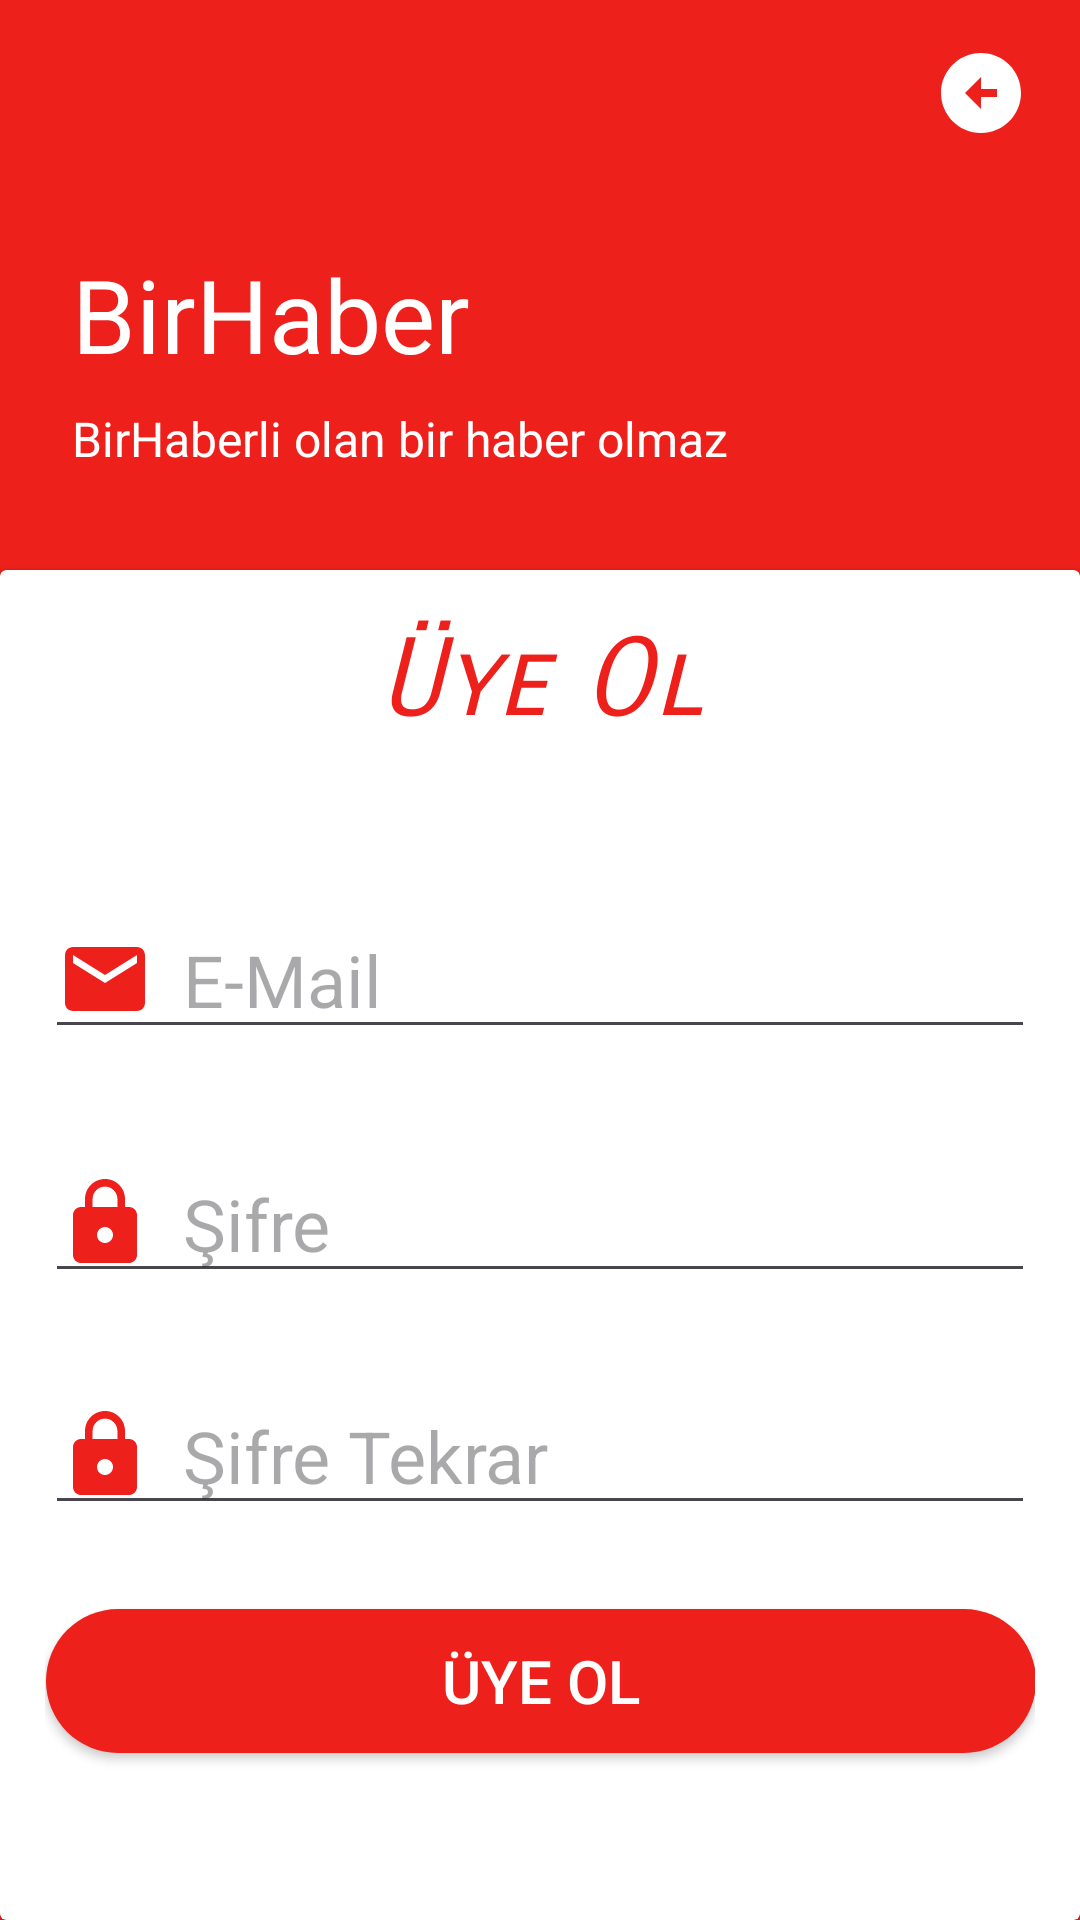

The Android layout XML behind this screen, and the referenced resources:
<!-- AndroidManifest.xml: application theme Theme.BirHaberDeneme -->
<!-- res/layout/activity_uye_ol.xml -->
<?xml version="1.0" encoding="utf-8"?>
<androidx.constraintlayout.widget.ConstraintLayout xmlns:android="http://schemas.android.com/apk/res/android"
    xmlns:app="http://schemas.android.com/apk/res-auto"
    xmlns:tools="http://schemas.android.com/tools"
    android:layout_width="match_parent"
    android:layout_height="match_parent"
    android:background="@color/my_primary">

    <androidx.constraintlayout.widget.Guideline
        android:id="@+id/guideline4"
        android:layout_width="wrap_content"
        android:layout_height="wrap_content"
        android:orientation="horizontal"
        app:layout_constraintGuide_begin="190dp" />

    <ImageView
        android:id="@+id/birhaberLogo"
        android:layout_width="54dp"
        android:layout_height="50dp"
        android:layout_marginStart="24dp"
        android:layout_marginTop="16dp"
        app:layout_constraintStart_toStartOf="parent"
        app:layout_constraintTop_toTopOf="parent"
        app:srcCompat="@drawable/baseline_newspaper_24" />

    <androidx.cardview.widget.CardView
        android:layout_width="match_parent"
        android:layout_height="0dp"
        android:layout_margin="0dp"
        app:layout_constraintBottom_toBottomOf="parent"
        app:layout_constraintEnd_toEndOf="parent"
        app:layout_constraintStart_toStartOf="parent"
        app:layout_constraintTop_toTopOf="@+id/guideline4">

        <androidx.constraintlayout.widget.ConstraintLayout
            android:layout_width="match_parent"
            android:layout_height="match_parent"
            android:padding="15dp">

            <TextView
                android:id="@+id/twUyeOlBaslik"
                android:layout_width="wrap_content"
                android:layout_height="wrap_content"
                android:fontFamily="sans-serif-smallcaps"
                android:text="@string/uyeOlBaslik"
                android:textColor="@color/my_primary"
                android:textSize="36dp"
                android:textStyle="italic"
                app:layout_constraintEnd_toEndOf="parent"
                app:layout_constraintStart_toStartOf="parent"
                app:layout_constraintTop_toTopOf="parent" />

            <EditText
                android:id="@+id/etEmail"
                android:layout_width="match_parent"
                android:layout_height="wrap_content"
                android:layout_marginTop="52dp"
                android:drawableLeft="@drawable/email_vector_kirmizi_32"
                android:drawablePadding="10dp"
                android:ems="10"
                android:hint="@string/epostaHint"
                android:inputType="textEmailAddress"
                android:textSize="24dp"
                app:layout_constraintEnd_toEndOf="@+id/twUyeOlBaslik"
                app:layout_constraintStart_toStartOf="@+id/twUyeOlBaslik"
                app:layout_constraintTop_toBottomOf="@+id/twUyeOlBaslik" />

            <EditText
                android:id="@+id/etSifre"
                android:layout_width="match_parent"
                android:layout_height="wrap_content"
                android:layout_marginTop="32dp"
                android:drawableLeft="@drawable/sifre_vector_kirmizi_32"
                android:drawablePadding="10dp"
                android:ems="10"
                android:hint="@string/sifreHint"
                android:inputType="textPassword"
                android:textSize="24dp"
                app:layout_constraintEnd_toEndOf="@+id/etEmail"
                app:layout_constraintHorizontal_bias="1.0"
                app:layout_constraintStart_toStartOf="@+id/etEmail"
                app:layout_constraintTop_toBottomOf="@+id/etEmail" />

            <EditText
                android:id="@+id/etSifreTekrar"
                android:layout_width="match_parent"
                android:layout_height="wrap_content"
                android:layout_marginTop="28dp"
                android:drawableLeft="@drawable/sifre_vector_kirmizi_32"
                android:drawablePadding="10dp"
                android:ems="10"
                android:hint="@string/sifreTekrarHint"
                android:inputType="textPassword"
                android:textSize="24dp"
                app:layout_constraintEnd_toEndOf="@+id/etSifre"
                app:layout_constraintHorizontal_bias="1.0"
                app:layout_constraintStart_toStartOf="@+id/etSifre"
                app:layout_constraintTop_toBottomOf="@+id/etSifre" />

            <Button
                android:id="@+id/btnUyeOl"
                android:layout_width="0dp"
                android:layout_height="wrap_content"
                android:layout_marginTop="28dp"
                android:background="@drawable/kirmizi_button_shape"
                android:text="@string/uyeOlbtn"
                android:textColor="@color/white"
                android:textSize="20sp"
                app:layout_constraintEnd_toEndOf="@+id/etSifre"
                app:layout_constraintHorizontal_bias="1.0"
                app:layout_constraintStart_toStartOf="@+id/etSifre"
                app:layout_constraintTop_toBottomOf="@+id/etSifreTekrar" />


        </androidx.constraintlayout.widget.ConstraintLayout>

    </androidx.cardview.widget.CardView>

    <ImageButton
        android:id="@+id/btnGeriDon"
        android:layout_width="66dp"
        android:layout_height="54dp"
        android:layout_marginTop="4dp"
        android:background="@color/my_primary"
        app:layout_constraintBottom_toTopOf="@+id/guideline4"
        app:layout_constraintEnd_toEndOf="parent"
        app:layout_constraintHorizontal_bias="1.0"
        app:layout_constraintStart_toEndOf="@+id/birhaberLogo"
        app:layout_constraintTop_toTopOf="parent"
        app:layout_constraintVertical_bias="0.0"
        app:srcCompat="@drawable/geriok_vector_beyaz_32" />

    <TextView
        android:id="@+id/textView4"
        android:layout_width="wrap_content"
        android:layout_height="wrap_content"
        android:layout_marginTop="16dp"
        android:text="@string/BirHaber"
        android:textColor="@color/white"
        android:textSize="34sp"
        app:layout_constraintEnd_toEndOf="@+id/birhaberLogo"
        app:layout_constraintHorizontal_bias="0.0"
        app:layout_constraintStart_toStartOf="@+id/birhaberLogo"
        app:layout_constraintTop_toBottomOf="@+id/birhaberLogo" />

    <TextView
        android:id="@+id/textView5"
        android:layout_width="wrap_content"
        android:layout_height="wrap_content"
        android:layout_marginTop="8dp"
        android:text="@string/slogan"
        android:textColor="@color/white"
        android:textSize="16sp"
        app:layout_constraintBottom_toTopOf="@+id/guideline4"
        app:layout_constraintEnd_toEndOf="@+id/textView4"
        app:layout_constraintHorizontal_bias="0.0"
        app:layout_constraintStart_toStartOf="@+id/textView4"
        app:layout_constraintTop_toBottomOf="@+id/textView4"
        app:layout_constraintVertical_bias="0.0" />

</androidx.constraintlayout.widget.ConstraintLayout>
<!-- resources referenced by this layout -->
<resources>
  <color name="my_primary">#ED201B</color>
  <color name="white">#FFFFFFFF</color>
  <!-- drawable email_vector_kirmizi_32 (drawable) -->
  <vector android:height="32dp" android:tint="#ED201B"
      android:viewportHeight="24" android:viewportWidth="24"
      android:width="32dp" xmlns:android="http://schemas.android.com/apk/res/android">
      <path android:fillColor="@android:color/white" android:pathData="M20,4L4,4c-1.1,0 -1.99,0.9 -1.99,2L2,18c0,1.1 0.9,2 2,2h16c1.1,0 2,-0.9 2,-2L22,6c0,-1.1 -0.9,-2 -2,-2zM20,8l-8,5 -8,-5L4,6l8,5 8,-5v2z"/>
  </vector>
  <!-- drawable geriok_vector_beyaz_32 (drawable) -->
  <vector android:height="32dp" android:tint="#FFFFFF"
      android:viewportHeight="24" android:viewportWidth="24"
      android:width="32dp" xmlns:android="http://schemas.android.com/apk/res/android">
      <path android:fillColor="@android:color/white" android:pathData="M2,12c0,5.52 4.48,10 10,10s10,-4.48 10,-10c0,-5.52 -4.48,-10 -10,-10C6.48,2 2,6.48 2,12zM12,11l4,0v2l-4,0l0,3l-4,-4l4,-4L12,11z"/>
  </vector>
  <!-- drawable kirmizi_button_shape (drawable) -->
  <?xml version="1.0" encoding="utf-8"?>
  <shape xmlns:android="http://schemas.android.com/apk/res/android">
  <solid android:color="@color/my_primary"/>
      <corners android:radius="25dp"/>
  </shape>
  <!-- drawable sifre_vector_kirmizi_32 (drawable) -->
  <vector android:height="32dp" android:tint="#ED201B"
      android:viewportHeight="24" android:viewportWidth="24"
      android:width="32dp" xmlns:android="http://schemas.android.com/apk/res/android">
      <path android:fillColor="@android:color/white" android:pathData="M18,8h-1L17,6c0,-2.76 -2.24,-5 -5,-5S7,3.24 7,6v2L6,8c-1.1,0 -2,0.9 -2,2v10c0,1.1 0.9,2 2,2h12c1.1,0 2,-0.9 2,-2L20,10c0,-1.1 -0.9,-2 -2,-2zM12,17c-1.1,0 -2,-0.9 -2,-2s0.9,-2 2,-2 2,0.9 2,2 -0.9,2 -2,2zM15.1,8L8.9,8L8.9,6c0,-1.71 1.39,-3.1 3.1,-3.1 1.71,0 3.1,1.39 3.1,3.1v2z"/>
  </vector>
  <string name="BirHaber">BirHaber</string>
  
      //Giriş Ekranı Değişkenleri
  <string name="epostaHint">E-Mail</string>
  <string name="sifreHint">Şifre</string>
  <string name="sifreTekrarHint">Şifre Tekrar</string>
  <string name="slogan">BirHaberli olan bir haber olmaz</string>
  <string name="uyeOlBaslik">Üye Ol</string>
  <string name="uyeOlbtn">Üye Ol</string>
  <style name="Theme.BirHaberDeneme" parent="Base.Theme.BirHaberDeneme" />
  <style name="Base.Theme.BirHaberDeneme" parent="Theme.Material3.DayNight.NoActionBar">
          
          
          <item name="colorPrimary">@color/my_primary</item>
          <item name="colorSecondary">@color/my_secondary</item>
          <item name="android:statusBarColor">@color/my_primary</item>
      </style>
  <color name="my_secondary">#A10F0F</color>
</resources>
